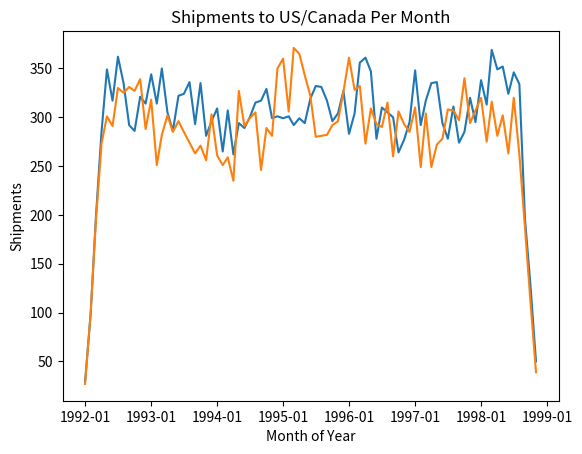

Write the Python code that produced this figure. (Note: this script raises an exception after producing the figure.)
#!/usr/local/bin/python3

import datetime as dt
import matplotlib.pyplot as plt
import matplotlib.dates as mdates


ca_dates = ["1992-01","1992-02","1992-03","1992-04","1992-05","1992-06","1992-07","1992-08","1992-09","1992-10","1992-11","1992-12","1993-01","1993-02","1993-03","1993-04","1993-05","1993-06","1993-07","1993-08","1993-09","1993-10","1993-11","1993-12","1994-01","1994-02","1994-03","1994-04","1994-05","1994-06","1994-07","1994-08","1994-09","1994-10","1994-11","1994-12","1995-01","1995-02","1995-03","1995-04","1995-05","1995-06","1995-07","1995-08","1995-09","1995-10","1995-11","1995-12","1996-01","1996-02","1996-03","1996-04","1996-05","1996-06","1996-07","1996-08","1996-09","1996-10","1996-11","1996-12","1997-01","1997-02","1997-03","1997-04","1997-05","1997-06","1997-07","1997-08","1997-09","1997-10","1997-11","1997-12","1998-01","1998-02","1998-03","1998-04","1998-05","1998-06","1998-07","1998-08","1998-09","1998-10","1998-11"]
ca= [29,99,198,285,349,317,362,335,292,286,321,314,344,314,350,305,286,322,324,336,293,335,281,296,309,265,307,262,294,289,300,315,317,329,299,301,299,301,292,299,294,319,332,331,317,296,304,327,283,304,356,361,347,278,310,305,300,264,277,295,348,292,317,335,336,294,278,311,274,285,320,295,338,313,369,349,352,324,346,334,196,129,50]

us_dates = ["1992-01","1992-02","1992-03","1992-04","1992-05","1992-06","1992-07","1992-08","1992-09","1992-10","1992-11","1992-12","1993-01","1993-02","1993-03","1993-04","1993-05","1993-06","1993-07","1993-08","1993-09","1993-10","1993-11","1993-12","1994-01","1994-02","1994-03","1994-04","1994-05","1994-06","1994-07","1994-08","1994-09","1994-10","1994-11","1994-12","1995-01","1995-02","1995-03","1995-04","1995-05","1995-06","1995-07","1995-08","1995-09","1995-10","1995-11","1995-12","1996-01","1996-02","1996-03","1996-04","1996-05","1996-06","1996-07","1996-08","1996-09","1996-10","1996-11","1996-12","1997-01","1997-02","1997-03","1997-04","1997-05","1997-06","1997-07","1997-08","1997-09","1997-10","1997-11","1997-12","1998-01","1998-02","1998-03","1998-04","1998-05","1998-06","1998-07","1998-08","1998-09","1998-10","1998-11"]
us = [27,100,194,273,301,291,330,325,331,327,339,288,318,251,282,302,285,296,285,274,263,271,256,303,261,251,259,235,327,291,299,305,246,289,281,350,360,306,371,365,343,322,280,281,282,292,296,326,361,328,332,273,309,293,290,315,260,306,293,285,310,249,304,249,272,278,308,307,297,340,294,307,320,275,316,281,302,263,320,262,187,112,39]

us_x = [dt.datetime.strptime(d,'%Y-%m').date() for d in us_dates]
us_y = us

ca_x = [dt.datetime.strptime(d,'%Y-%m').date() for d in ca_dates]
ca_y = ca

plt.gca().xaxis.set_major_formatter(mdates.DateFormatter('%Y-%m'))
#plt.gca().xaxis.set_major_locator(mdates.DayLocator())
plt.plot(ca_x,ca_y, label = "Canada")
plt.plot(us_x, us_y, label = "USA")

#plt.gcf().autofmt_xdate()
plt.ylabel ('Shipments')
plt.xlabel ('Month of Year')
plt.title('Shipments to US/Canada Per Month')
plt.legend(loc = 'bottom left')
plt.show()
